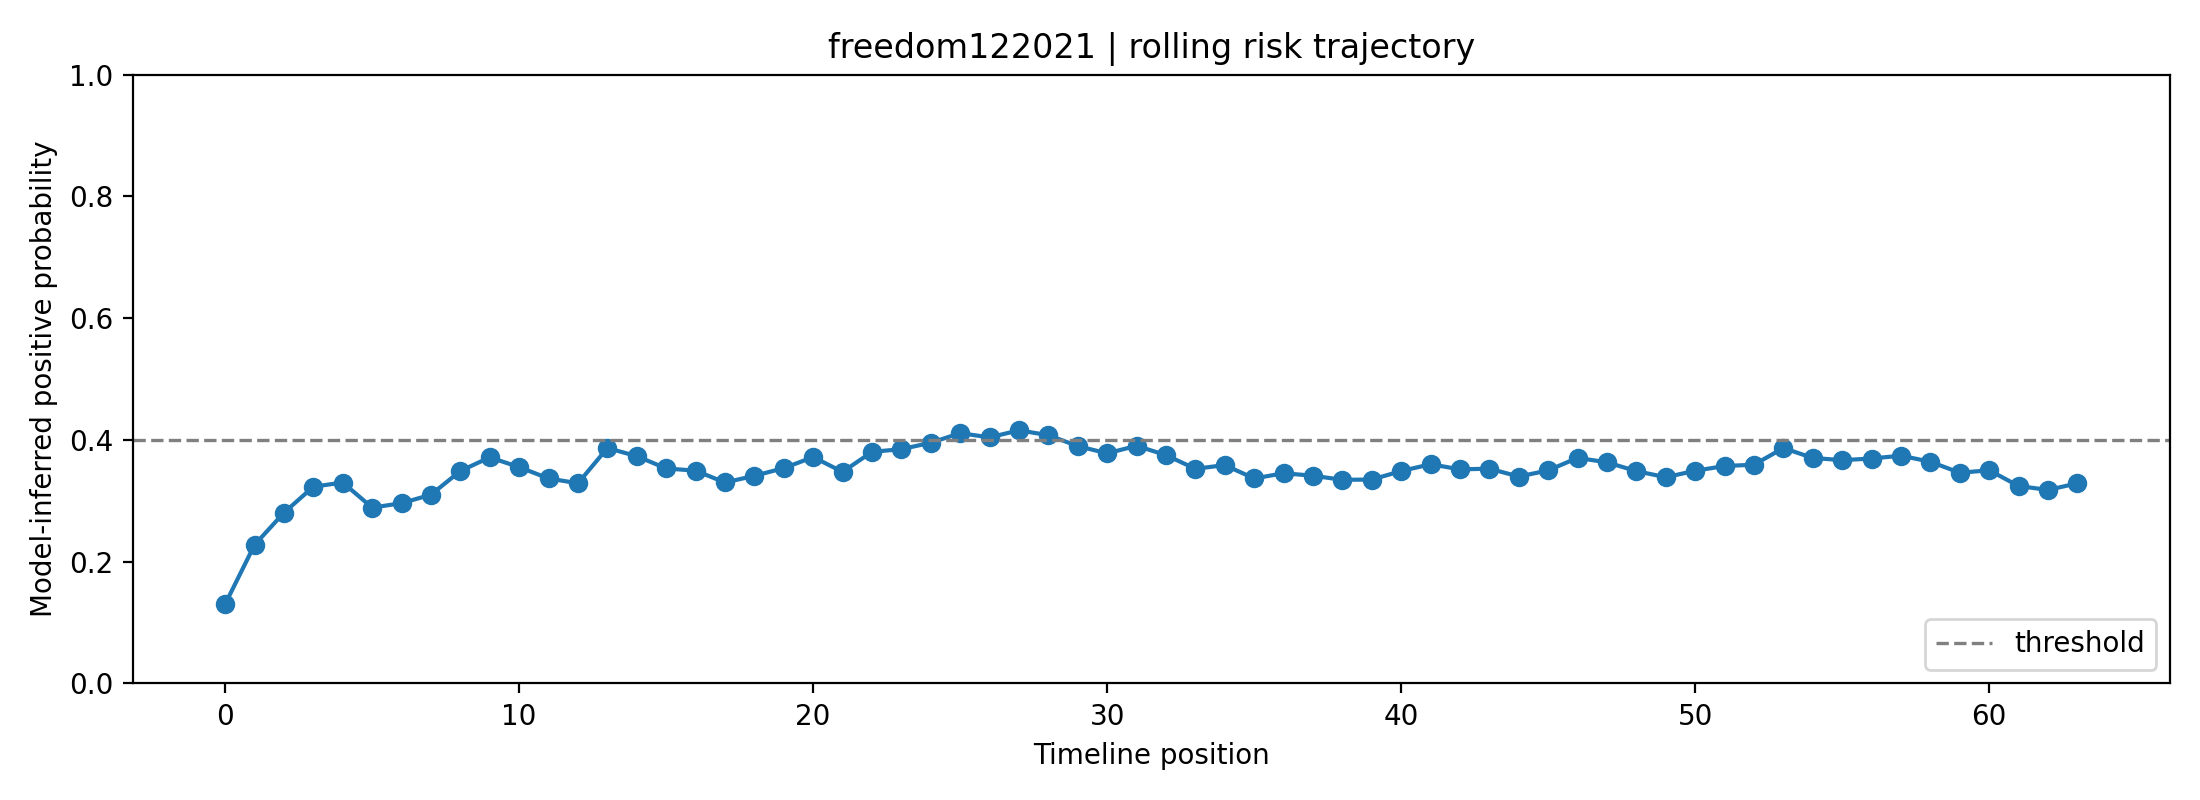

The data file committed next to this chart (first rows):
fold, user_id, label, position, risk_prob, raw_prob, logit, n_posts_used, mode
4, freedom122021, 0, 0, 0.1304, 0.3167, -0.7691, 1, rolling
4, freedom122021, 0, 1, 0.2277, 0.4153, -0.342, 2, rolling
4, freedom122021, 0, 2, 0.2805, 0.4588, -0.1652, 3, rolling
4, freedom122021, 0, 3, 0.3231, 0.4907, -0.03714, 4, rolling
4, freedom122021, 0, 4, 0.3301, 0.4957, -0.0172, 5, rolling
4, freedom122021, 0, 5, 0.2888, 0.4652, -0.1394, 6, rolling
4, freedom122021, 0, 6, 0.2961, 0.4707, -0.1172, 7, rolling
4, freedom122021, 0, 7, 0.31, 0.4812, -0.07541, 8, rolling
4, freedom122021, 0, 8, 0.349, 0.509, 0.03619, 8, rolling
4, freedom122021, 0, 9, 0.3714, 0.5244, 0.09764, 8, rolling
4, freedom122021, 0, 10, 0.3553, 0.5134, 0.0536, 8, rolling
4, freedom122021, 0, 11, 0.3367, 0.5004, 0.001645, 8, rolling
4, freedom122021, 0, 12, 0.3288, 0.4948, -0.02085, 8, rolling
4, freedom122021, 0, 13, 0.3866, 0.5346, 0.1385, 8, rolling
4, freedom122021, 0, 14, 0.3734, 0.5257, 0.1029, 8, rolling
4, freedom122021, 0, 15, 0.3531, 0.5119, 0.04767, 8, rolling
4, freedom122021, 0, 16, 0.3495, 0.5094, 0.03758, 8, rolling
4, freedom122021, 0, 17, 0.3301, 0.4957, -0.01719, 8, rolling
4, freedom122021, 0, 18, 0.3411, 0.5035, 0.01393, 8, rolling
4, freedom122021, 0, 19, 0.3537, 0.5123, 0.04909, 8, rolling
4, freedom122021, 0, 20, 0.3718, 0.5247, 0.09881, 8, rolling
4, freedom122021, 0, 21, 0.3475, 0.508, 0.03196, 8, rolling
4, freedom122021, 0, 22, 0.3804, 0.5304, 0.1218, 8, rolling
4, freedom122021, 0, 23, 0.3849, 0.5334, 0.1338, 8, rolling
4, freedom122021, 0, 24, 0.3953, 0.5403, 0.1616, 8, rolling
4, freedom122021, 0, 25, 0.4112, 0.5506, 0.2032, 8, rolling
4, freedom122021, 0, 26, 0.4042, 0.5461, 0.185, 8, rolling
4, freedom122021, 0, 27, 0.4158, 0.5536, 0.2152, 8, rolling
4, freedom122021, 0, 28, 0.4078, 0.5485, 0.1944, 8, rolling
4, freedom122021, 0, 29, 0.3898, 0.5367, 0.1471, 8, rolling
4, freedom122021, 0, 30, 0.378, 0.5288, 0.1153, 8, rolling
4, freedom122021, 0, 31, 0.3904, 0.5371, 0.1485, 8, rolling
4, freedom122021, 0, 32, 0.375, 0.5268, 0.1073, 8, rolling
4, freedom122021, 0, 33, 0.3526, 0.5115, 0.04612, 8, rolling
4, freedom122021, 0, 34, 0.3587, 0.5157, 0.06285, 8, rolling
4, freedom122021, 0, 35, 0.3367, 0.5004, 0.001551, 8, rolling
4, freedom122021, 0, 36, 0.3453, 0.5065, 0.02587, 8, rolling
4, freedom122021, 0, 37, 0.3412, 0.5036, 0.0143, 8, rolling
4, freedom122021, 0, 38, 0.3345, 0.4988, -0.004607, 8, rolling
4, freedom122021, 0, 39, 0.3349, 0.4992, -0.003377, 8, rolling
4, freedom122021, 0, 40, 0.3488, 0.5089, 0.03571, 8, rolling
4, freedom122021, 0, 41, 0.3601, 0.5167, 0.06677, 8, rolling
4, freedom122021, 0, 42, 0.3516, 0.5109, 0.04351, 8, rolling
4, freedom122021, 0, 43, 0.3528, 0.5117, 0.04662, 8, rolling
4, freedom122021, 0, 44, 0.3399, 0.5026, 0.01059, 8, rolling
4, freedom122021, 0, 45, 0.3499, 0.5097, 0.03875, 8, rolling
4, freedom122021, 0, 46, 0.3705, 0.5238, 0.09516, 8, rolling
4, freedom122021, 0, 47, 0.3632, 0.5188, 0.07533, 8, rolling
4, freedom122021, 0, 48, 0.3487, 0.5088, 0.03538, 8, rolling
4, freedom122021, 0, 49, 0.3388, 0.5019, 0.007469, 8, rolling
4, freedom122021, 0, 50, 0.3493, 0.5093, 0.03708, 8, rolling
4, freedom122021, 0, 51, 0.3572, 0.5147, 0.05877, 8, rolling
4, freedom122021, 0, 52, 0.3593, 0.5161, 0.06453, 8, rolling
4, freedom122021, 0, 53, 0.3867, 0.5346, 0.1387, 8, rolling
4, freedom122021, 0, 54, 0.3704, 0.5237, 0.09483, 8, rolling
4, freedom122021, 0, 55, 0.3668, 0.5213, 0.08509, 8, rolling
4, freedom122021, 0, 56, 0.3695, 0.5231, 0.09239, 8, rolling
4, freedom122021, 0, 57, 0.3741, 0.5262, 0.105, 8, rolling
4, freedom122021, 0, 58, 0.3642, 0.5195, 0.07796, 8, rolling
4, freedom122021, 0, 59, 0.3461, 0.507, 0.028, 8, rolling
... 4 more rows
